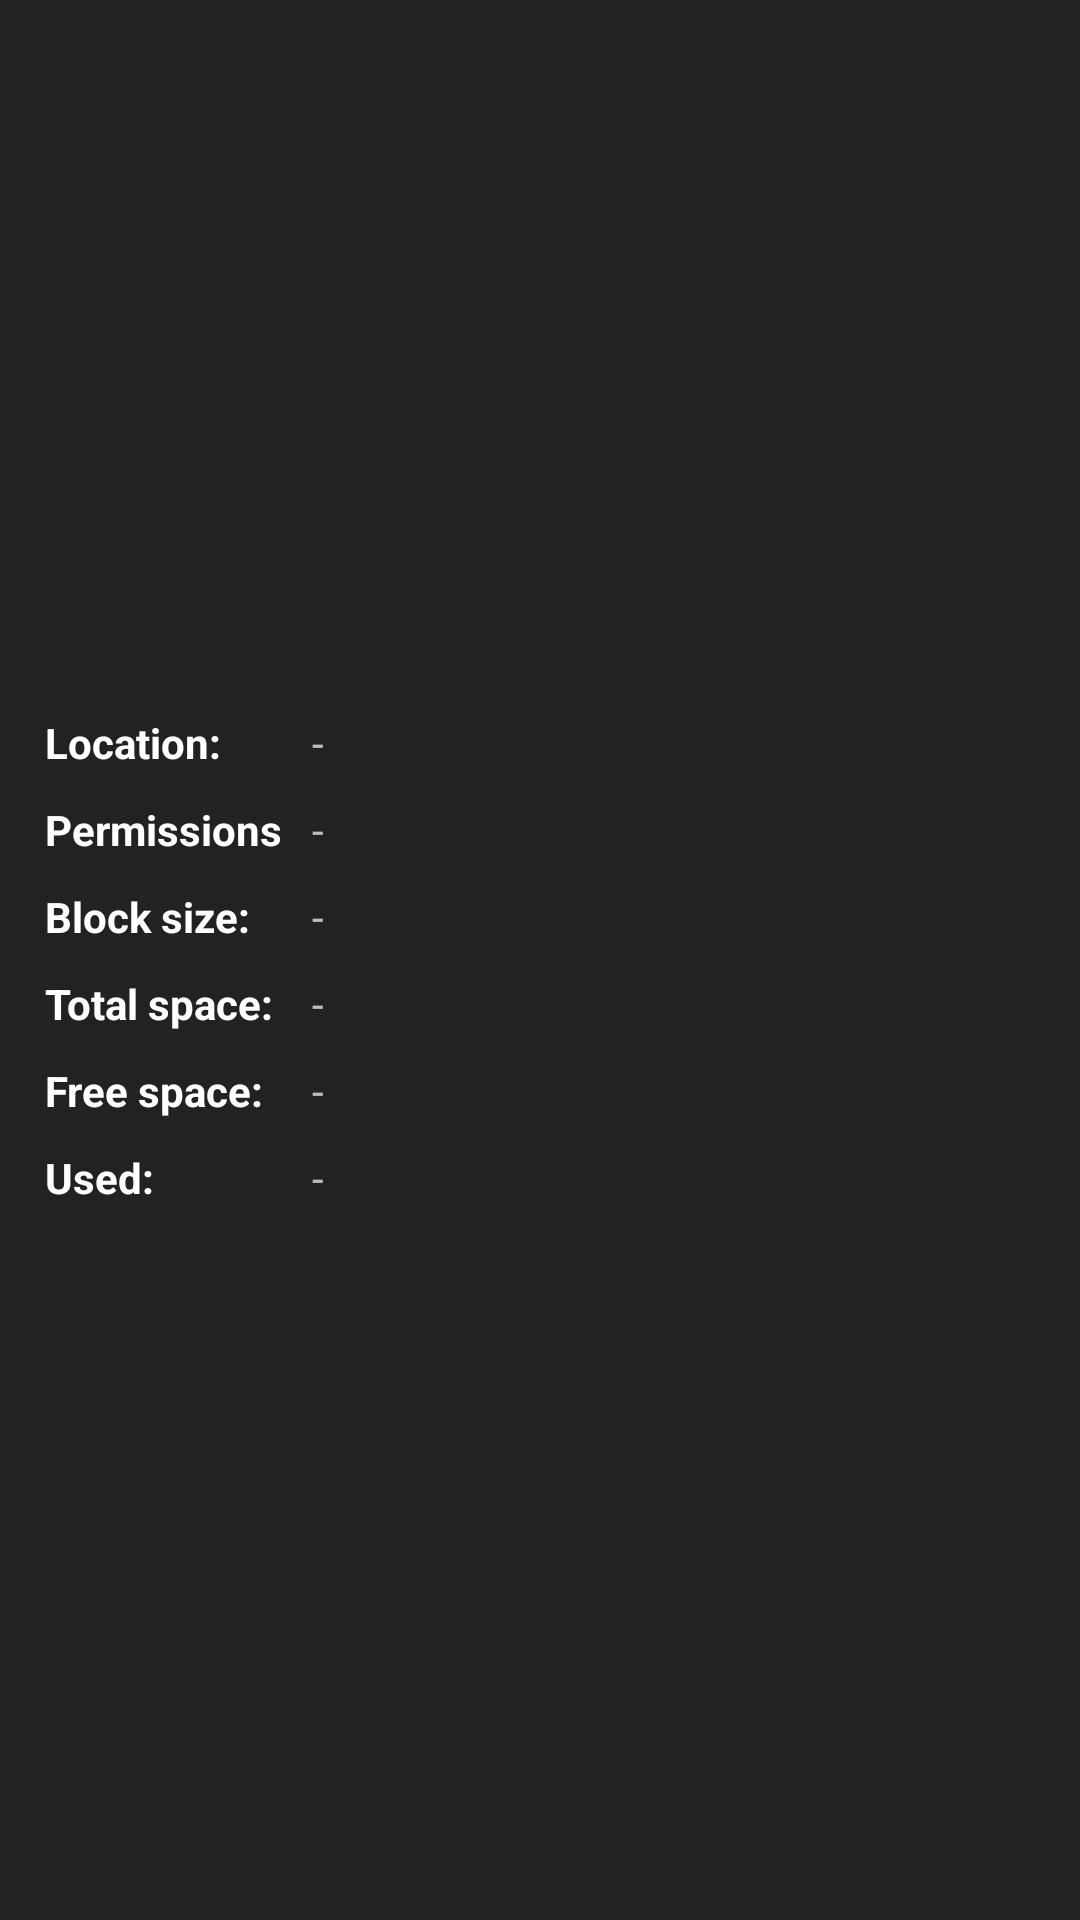

Here is an Android app screen rendered from its layout file. Give the layout XML and the strings, colors and styles it references.
<!-- AndroidManifest.xml: application theme ThemeDark -->
<!-- res/layout/dialog_directory_info.xml -->
<?xml version="1.0" encoding="utf-8"?>
<TableLayout xmlns:android="http://schemas.android.com/apk/res/android"
    xmlns:tools="http://schemas.android.com/tools"
    android:id="@+id/content"
    android:layout_width="match_parent"
    android:layout_height="wrap_content"
    android:gravity="center"
    android:padding="15dp"
    android:shrinkColumns="1"
    android:stretchColumns="1">

  <TableRow
      android:layout_width="match_parent"
      android:layout_height="wrap_content"
      android:paddingBottom="5dp"
      android:paddingTop="5dp">

    <TextView
        android:layout_width="wrap_content"
        android:layout_height="wrap_content"
        android:layout_gravity="left|center_vertical"
        android:ellipsize="end"
        android:gravity="left|center_vertical"
        android:paddingRight="10dp"
        android:singleLine="true"
        android:text="@string/location"
        android:textAppearance="?android:attr/textAppearance"
        android:textIsSelectable="false"
        android:textStyle="bold"/>

    <TextView
        android:id="@+id/location"
        android:layout_width="wrap_content"
        android:layout_height="wrap_content"
        android:layout_gravity="left|center_vertical"
        android:ellipsize="end"
        android:gravity="left|center_vertical"
        android:singleLine="true"
        android:text="@string/minus"
        android:textIsSelectable="false"
        tools:text="/sdcard"/>
  </TableRow>

  <TableRow
      android:layout_width="match_parent"
      android:layout_height="wrap_content"
      android:paddingBottom="5dp"
      android:paddingTop="5dp">

    <TextView
        android:id="@+id/permission_label"
        android:layout_width="wrap_content"
        android:layout_height="wrap_content"
        android:layout_gravity="left|center_vertical"
        android:ellipsize="end"
        android:gravity="left|center_vertical"
        android:paddingRight="10dp"
        android:singleLine="true"
        android:text="@string/permissions"
        android:textAppearance="?android:attr/textAppearance"
        android:textIsSelectable="false"
        android:textStyle="bold"/>

    <TextView
        android:id="@+id/dir_permission"
        android:layout_width="wrap_content"
        android:layout_height="wrap_content"
        android:layout_gravity="left|center_vertical"
        android:ellipsize="end"
        android:gravity="left|center_vertical"
        android:singleLine="true"
        android:text="@string/minus"
        android:textIsSelectable="false"
        tools:text="drwxrwxrwx"/>
  </TableRow>

  <TableRow
      android:layout_width="match_parent"
      android:layout_height="wrap_content"
      android:paddingBottom="5dp"
      android:paddingTop="5dp">

    <TextView
        android:layout_width="wrap_content"
        android:layout_height="wrap_content"
        android:layout_gravity="left|center_vertical"
        android:ellipsize="end"
        android:gravity="left|center_vertical"
        android:paddingRight="10dp"
        android:singleLine="true"
        android:text="@string/block_size"
        android:textAppearance="?android:attr/textAppearance"
        android:textIsSelectable="false"
        android:textStyle="bold"/>

    <TextView
        android:id="@+id/block_size"
        android:layout_width="wrap_content"
        android:layout_height="wrap_content"
        android:layout_gravity="left|center_vertical"
        android:ellipsize="end"
        android:gravity="left|center_vertical"
        android:singleLine="true"
        android:text="@string/minus"
        android:textIsSelectable="false"
        tools:text="4096"/>
  </TableRow>

  <TableRow
      android:layout_width="match_parent"
      android:layout_height="wrap_content"
      android:paddingBottom="5dp"
      android:paddingTop="5dp">

    <TextView
        android:layout_width="wrap_content"
        android:layout_height="wrap_content"
        android:layout_gravity="left|center_vertical"
        android:ellipsize="end"
        android:gravity="left|center_vertical"
        android:paddingRight="10dp"
        android:singleLine="true"
        android:text="@string/total"
        android:textAppearance="?android:attr/textAppearance"
        android:textIsSelectable="false"
        android:textStyle="bold"/>

    <TextView
        android:id="@+id/total"
        android:layout_width="wrap_content"
        android:layout_height="wrap_content"
        android:layout_gravity="left|center_vertical"
        android:ellipsize="end"
        android:gravity="left|center_vertical"
        android:singleLine="true"
        android:text="@string/minus"
        android:textIsSelectable="false"
        tools:text="10 GiB"/>
  </TableRow>

  <TableRow
      android:layout_width="match_parent"
      android:layout_height="wrap_content"
      android:paddingBottom="5dp"
      android:paddingTop="5dp">

    <TextView
        android:layout_width="wrap_content"
        android:layout_height="wrap_content"
        android:layout_gravity="left|center_vertical"
        android:ellipsize="end"
        android:gravity="left|center_vertical"
        android:paddingRight="10dp"
        android:singleLine="true"
        android:text="@string/free"
        android:textAppearance="?android:attr/textAppearance"
        android:textIsSelectable="false"
        android:textStyle="bold"/>

    <TextView
        android:id="@+id/free"
        android:layout_width="wrap_content"
        android:layout_height="wrap_content"
        android:layout_gravity="left|center_vertical"
        android:ellipsize="end"
        android:gravity="left|center_vertical"
        android:singleLine="true"
        android:text="@string/minus"
        android:textIsSelectable="false"
        tools:text="1 GiB"/>
  </TableRow>

  <TableRow
      android:layout_width="match_parent"
      android:layout_height="wrap_content"
      android:paddingBottom="5dp"
      android:paddingTop="5dp">

    <TextView
        android:layout_width="wrap_content"
        android:layout_height="wrap_content"
        android:layout_gravity="left|center_vertical"
        android:ellipsize="end"
        android:gravity="left|center_vertical"
        android:paddingRight="10dp"
        android:singleLine="true"
        android:text="@string/used"
        android:textAppearance="?android:attr/textAppearance"
        android:textIsSelectable="false"
        android:textStyle="bold"/>

    <TextView
        android:id="@+id/used"
        android:layout_width="wrap_content"
        android:layout_height="wrap_content"
        android:layout_gravity="left|center_vertical"
        android:ellipsize="end"
        android:gravity="left|center_vertical"
        android:singleLine="true"
        android:text="@string/minus"
        android:textIsSelectable="false"
        tools:text="9 GiB (86%)"/>
  </TableRow>
</TableLayout>
<!-- resources referenced by this layout -->
<resources>
  <string name="block_size">Block size:</string>
  <string name="free">Free space:</string>
  <string name="location">Location:</string>
  <string name="minus" translatable="false">-</string>
  <string name="permissions">Permissions</string>
  <string name="total">Total space:</string>
  <string name="used">Used:</string>
  <style name="ThemeDark" parent="Theme.AppCompat.NoActionBar">
      <item name="windowActionModeOverlay">true</item>
  
      
      <item name="colorPrimary">@color/actionBar</item>
      <item name="colorPrimaryDark">@color/statusBar</item>
      <item name="android:windowBackground">@color/holo_dark_window_background</item>
  
      
      <item name="bookmark_windoBackground">@color/dark_bookmark_bg</item>
  
      
      <item name="fab_drawable">@drawable/light_action_new</item>
      <item name="action_info">@drawable/dark_action_info</item>
      <item name="action_paste">@drawable/light_action_paste</item>
      <item name="action_remove">@drawable/dark_action_remove</item>
      <item name="action_search">@drawable/dark_action_search</item>
  
      
      <item name="action_copy">@drawable/dark_action_copy</item>
      <item name="action_cut">@drawable/dark_action_cut</item>
      <item name="action_edit">@drawable/dark_action_edit</item>
      <item name="action_multi">@drawable/dark_action_select_all</item>
      <item name="action_zip">@drawable/dark_ic_storage</item>
      <item name="action_bookmark">@drawable/dark_ic_bookmark</item>
      <item name="action_delete">@drawable/dark_action_delete</item>
      <item name="action_share">@drawable/dark_action_share</item>
    </style>
  <color name="actionBar">#3F51B5</color>
  <color name="statusBar">#303F9F</color>
  <color name="holo_dark_window_background">#222222</color>
  <color name="dark_bookmark_bg">#333333</color>
</resources>
